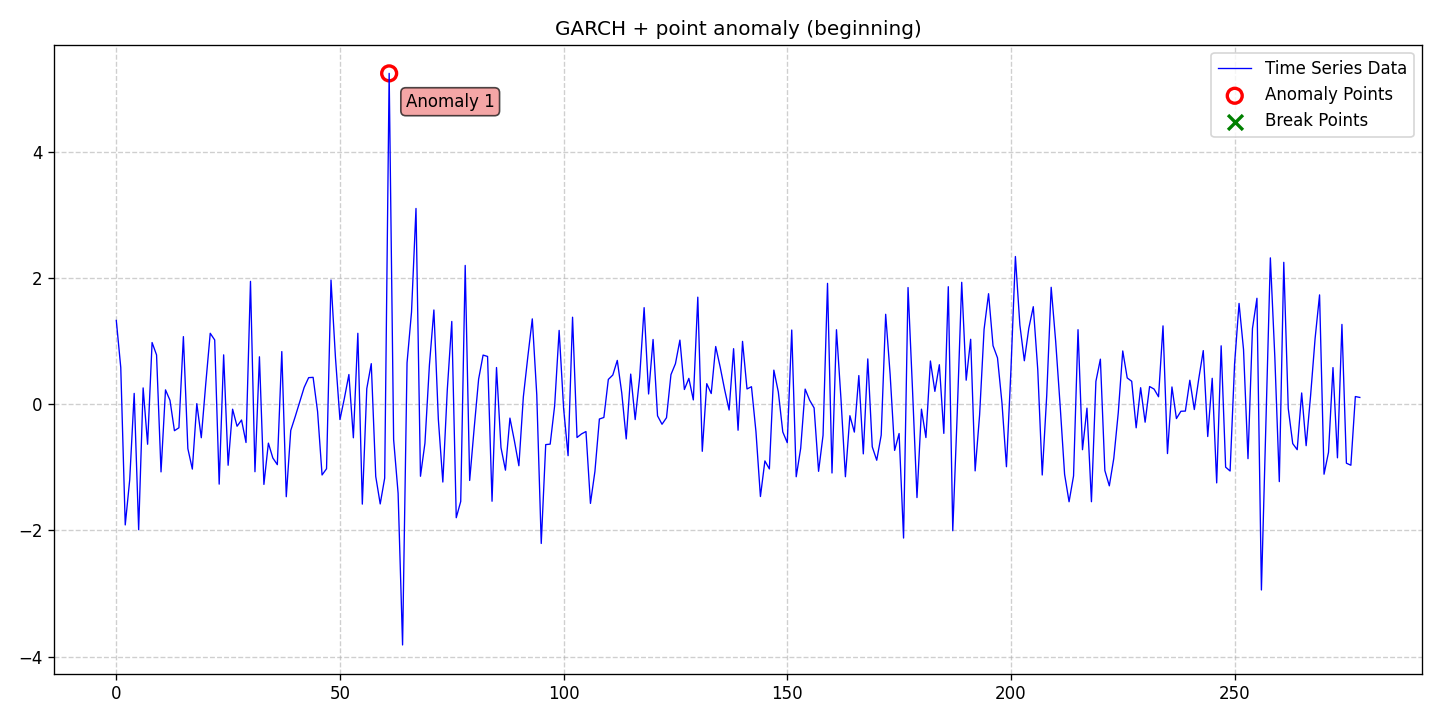

The data file committed next to this chart (first rows):
date, data, stationary, det_lin_up, det_lin_down, det_quad, det_cubic, det_exp, det_damped, stoc_trend, volatility, single_seas, multiple_seas, point_anom_single, point_anom_multi, collect_anom, context_anom, mean_shift, var_shift, trend_shift, point_anom_count, point_anom_location, point_anom_point, collect_anom_count
2020-01-01, 1.331, 0, 0, 0, 0, 0, 0, 0, 0, 1, 0, 0, 1, 0, 0, 0, 0, 0, 0, 1, beginning, [61], 0
2020-01-02, 0.5838, 0, 0, 0, 0, 0, 0, 0, 0, 1, 0, 0, 1, 0, 0, 0, 0, 0, 0, 1, beginning, [61], 0
2020-01-03, -1.912, 0, 0, 0, 0, 0, 0, 0, 0, 1, 0, 0, 1, 0, 0, 0, 0, 0, 0, 1, beginning, [61], 0
2020-01-04, -1.196, 0, 0, 0, 0, 0, 0, 0, 0, 1, 0, 0, 1, 0, 0, 0, 0, 0, 0, 1, beginning, [61], 0
2020-01-05, 0.1735, 0, 0, 0, 0, 0, 0, 0, 0, 1, 0, 0, 1, 0, 0, 0, 0, 0, 0, 1, beginning, [61], 0
2020-01-06, -1.989, 0, 0, 0, 0, 0, 0, 0, 0, 1, 0, 0, 1, 0, 0, 0, 0, 0, 0, 1, beginning, [61], 0
2020-01-07, 0.2605, 0, 0, 0, 0, 0, 0, 0, 0, 1, 0, 0, 1, 0, 0, 0, 0, 0, 0, 1, beginning, [61], 0
2020-01-08, -0.6329, 0, 0, 0, 0, 0, 0, 0, 0, 1, 0, 0, 1, 0, 0, 0, 0, 0, 0, 1, beginning, [61], 0
2020-01-09, 0.9803, 0, 0, 0, 0, 0, 0, 0, 0, 1, 0, 0, 1, 0, 0, 0, 0, 0, 0, 1, beginning, [61], 0
2020-01-10, 0.7839, 0, 0, 0, 0, 0, 0, 0, 0, 1, 0, 0, 1, 0, 0, 0, 0, 0, 0, 1, beginning, [61], 0
2020-01-11, -1.071, 0, 0, 0, 0, 0, 0, 0, 0, 1, 0, 0, 1, 0, 0, 0, 0, 0, 0, 1, beginning, [61], 0
2020-01-12, 0.2296, 0, 0, 0, 0, 0, 0, 0, 0, 1, 0, 0, 1, 0, 0, 0, 0, 0, 0, 1, beginning, [61], 0
2020-01-13, 0.06439, 0, 0, 0, 0, 0, 0, 0, 0, 1, 0, 0, 1, 0, 0, 0, 0, 0, 0, 1, beginning, [61], 0
2020-01-14, -0.4179, 0, 0, 0, 0, 0, 0, 0, 0, 1, 0, 0, 1, 0, 0, 0, 0, 0, 0, 1, beginning, [61], 0
2020-01-15, -0.3717, 0, 0, 0, 0, 0, 0, 0, 0, 1, 0, 0, 1, 0, 0, 0, 0, 0, 0, 1, beginning, [61], 0
2020-01-16, 1.074, 0, 0, 0, 0, 0, 0, 0, 0, 1, 0, 0, 1, 0, 0, 0, 0, 0, 0, 1, beginning, [61], 0
2020-01-17, -0.7029, 0, 0, 0, 0, 0, 0, 0, 0, 1, 0, 0, 1, 0, 0, 0, 0, 0, 0, 1, beginning, [61], 0
2020-01-18, -1.027, 0, 0, 0, 0, 0, 0, 0, 0, 1, 0, 0, 1, 0, 0, 0, 0, 0, 0, 1, beginning, [61], 0
2020-01-19, 0.0111, 0, 0, 0, 0, 0, 0, 0, 0, 1, 0, 0, 1, 0, 0, 0, 0, 0, 0, 1, beginning, [61], 0
2020-01-20, -0.5297, 0, 0, 0, 0, 0, 0, 0, 0, 1, 0, 0, 1, 0, 0, 0, 0, 0, 0, 1, beginning, [61], 0
2020-01-21, 0.3262, 0, 0, 0, 0, 0, 0, 0, 0, 1, 0, 0, 1, 0, 0, 0, 0, 0, 0, 1, beginning, [61], 0
2020-01-22, 1.127, 0, 0, 0, 0, 0, 0, 0, 0, 1, 0, 0, 1, 0, 0, 0, 0, 0, 0, 1, beginning, [61], 0
2020-01-23, 1.021, 0, 0, 0, 0, 0, 0, 0, 0, 1, 0, 0, 1, 0, 0, 0, 0, 0, 0, 1, beginning, [61], 0
2020-01-24, -1.265, 0, 0, 0, 0, 0, 0, 0, 0, 1, 0, 0, 1, 0, 0, 0, 0, 0, 0, 1, beginning, [61], 0
2020-01-25, 0.7848, 0, 0, 0, 0, 0, 0, 0, 0, 1, 0, 0, 1, 0, 0, 0, 0, 0, 0, 1, beginning, [61], 0
2020-01-26, -0.966, 0, 0, 0, 0, 0, 0, 0, 0, 1, 0, 0, 1, 0, 0, 0, 0, 0, 0, 1, beginning, [61], 0
2020-01-27, -0.07691, 0, 0, 0, 0, 0, 0, 0, 0, 1, 0, 0, 1, 0, 0, 0, 0, 0, 0, 1, beginning, [61], 0
2020-01-28, -0.3475, 0, 0, 0, 0, 0, 0, 0, 0, 1, 0, 0, 1, 0, 0, 0, 0, 0, 0, 1, beginning, [61], 0
2020-01-29, -0.2485, 0, 0, 0, 0, 0, 0, 0, 0, 1, 0, 0, 1, 0, 0, 0, 0, 0, 0, 1, beginning, [61], 0
2020-01-30, -0.6054, 0, 0, 0, 0, 0, 0, 0, 0, 1, 0, 0, 1, 0, 0, 0, 0, 0, 0, 1, beginning, [61], 0
2020-01-31, 1.95, 0, 0, 0, 0, 0, 0, 0, 0, 1, 0, 0, 1, 0, 0, 0, 0, 0, 0, 1, beginning, [61], 0
2020-02-01, -1.069, 0, 0, 0, 0, 0, 0, 0, 0, 1, 0, 0, 1, 0, 0, 0, 0, 0, 0, 1, beginning, [61], 0
2020-02-02, 0.7542, 0, 0, 0, 0, 0, 0, 0, 0, 1, 0, 0, 1, 0, 0, 0, 0, 0, 0, 1, beginning, [61], 0
2020-02-03, -1.27, 0, 0, 0, 0, 0, 0, 0, 0, 1, 0, 0, 1, 0, 0, 0, 0, 0, 0, 1, beginning, [61], 0
2020-02-04, -0.6152, 0, 0, 0, 0, 0, 0, 0, 0, 1, 0, 0, 1, 0, 0, 0, 0, 0, 0, 1, beginning, [61], 0
2020-02-05, -0.851, 0, 0, 0, 0, 0, 0, 0, 0, 1, 0, 0, 1, 0, 0, 0, 0, 0, 0, 1, beginning, [61], 0
2020-02-06, -0.9566, 0, 0, 0, 0, 0, 0, 0, 0, 1, 0, 0, 1, 0, 0, 0, 0, 0, 0, 1, beginning, [61], 0
2020-02-07, 0.8367, 0, 0, 0, 0, 0, 0, 0, 0, 1, 0, 0, 1, 0, 0, 0, 0, 0, 0, 1, beginning, [61], 0
2020-02-08, -1.465, 0, 0, 0, 0, 0, 0, 0, 0, 1, 0, 0, 1, 0, 0, 0, 0, 0, 0, 1, beginning, [61], 0
2020-02-09, -0.4143, 0, 0, 0, 0, 0, 0, 0, 0, 1, 0, 0, 1, 0, 0, 0, 0, 0, 0, 1, beginning, [61], 0
2020-02-10, -0.1941, 0, 0, 0, 0, 0, 0, 0, 0, 1, 0, 0, 1, 0, 0, 0, 0, 0, 0, 1, beginning, [61], 0
2020-02-11, 0.03942, 0, 0, 0, 0, 0, 0, 0, 0, 1, 0, 0, 1, 0, 0, 0, 0, 0, 0, 1, beginning, [61], 0
2020-02-12, 0.2687, 0, 0, 0, 0, 0, 0, 0, 0, 1, 0, 0, 1, 0, 0, 0, 0, 0, 0, 1, beginning, [61], 0
2020-02-13, 0.4232, 0, 0, 0, 0, 0, 0, 0, 0, 1, 0, 0, 1, 0, 0, 0, 0, 0, 0, 1, beginning, [61], 0
2020-02-14, 0.428, 0, 0, 0, 0, 0, 0, 0, 0, 1, 0, 0, 1, 0, 0, 0, 0, 0, 0, 1, beginning, [61], 0
2020-02-15, -0.115, 0, 0, 0, 0, 0, 0, 0, 0, 1, 0, 0, 1, 0, 0, 0, 0, 0, 0, 1, beginning, [61], 0
2020-02-16, -1.12, 0, 0, 0, 0, 0, 0, 0, 0, 1, 0, 0, 1, 0, 0, 0, 0, 0, 0, 1, beginning, [61], 0
2020-02-17, -1.021, 0, 0, 0, 0, 0, 0, 0, 0, 1, 0, 0, 1, 0, 0, 0, 0, 0, 0, 1, beginning, [61], 0
2020-02-18, 1.971, 0, 0, 0, 0, 0, 0, 0, 0, 1, 0, 0, 1, 0, 0, 0, 0, 0, 0, 1, beginning, [61], 0
2020-02-19, 0.7374, 0, 0, 0, 0, 0, 0, 0, 0, 1, 0, 0, 1, 0, 0, 0, 0, 0, 0, 1, beginning, [61], 0
2020-02-20, -0.241, 0, 0, 0, 0, 0, 0, 0, 0, 1, 0, 0, 1, 0, 0, 0, 0, 0, 0, 1, beginning, [61], 0
2020-02-21, 0.0987, 0, 0, 0, 0, 0, 0, 0, 0, 1, 0, 0, 1, 0, 0, 0, 0, 0, 0, 1, beginning, [61], 0
2020-02-22, 0.4731, 0, 0, 0, 0, 0, 0, 0, 0, 1, 0, 0, 1, 0, 0, 0, 0, 0, 0, 1, beginning, [61], 0
2020-02-23, -0.5304, 0, 0, 0, 0, 0, 0, 0, 0, 1, 0, 0, 1, 0, 0, 0, 0, 0, 0, 1, beginning, [61], 0
2020-02-24, 1.127, 0, 0, 0, 0, 0, 0, 0, 0, 1, 0, 0, 1, 0, 0, 0, 0, 0, 0, 1, beginning, [61], 0
2020-02-25, -1.582, 0, 0, 0, 0, 0, 0, 0, 0, 1, 0, 0, 1, 0, 0, 0, 0, 0, 0, 1, beginning, [61], 0
2020-02-26, 0.2494, 0, 0, 0, 0, 0, 0, 0, 0, 1, 0, 0, 1, 0, 0, 0, 0, 0, 0, 1, beginning, [61], 0
2020-02-27, 0.6452, 0, 0, 0, 0, 0, 0, 0, 0, 1, 0, 0, 1, 0, 0, 0, 0, 0, 0, 1, beginning, [61], 0
2020-02-28, -1.143, 0, 0, 0, 0, 0, 0, 0, 0, 1, 0, 0, 1, 0, 0, 0, 0, 0, 0, 1, beginning, [61], 0
2020-02-29, -1.579, 0, 0, 0, 0, 0, 0, 0, 0, 1, 0, 0, 1, 0, 0, 0, 0, 0, 0, 1, beginning, [61], 0
... 219 more rows
